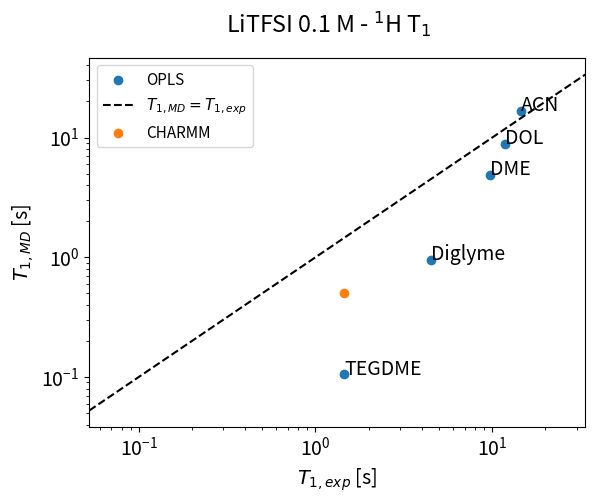

The matplotlib source for this figure:
#!/usr/bin/env python3
# -*- coding: utf-8 -*-
"""
Created on Nov 12  2024

[redacted]

Comparo T1 de 1H experimental vs simulacion
"""

import numpy as np
import matplotlib.pyplot as plt
plt.rcParams.update({'font.size': 14})


solvents = ["DOL", "DME", "Diglyme" , "TEGDME", "ACN"]

# valores experimentales:
# neat
T1_exp = [11.74,9.66, 4.50, 1.45, 14.51] 
T1_err = [0.13, 0.23, 0.05, 0.05, 0.1]
# with LiTFSI
# T1_exp = [11.74,8.53, 4.04, 1.34, 13.33] 
# T1_err = [0.09, 0.18, 0.05, 0.04, 0.62]

T1_exp = np.array(T1_exp)

### Calculo T1 a partir de DM:
T1_MD = [8.80, 4.89,0.954, 0.105, 16.8]

T1_MD_charmm = [None, None, None, 0.5, None]

#%%
fig,ax = plt.subplots(num=75687567575867566)
x = T1_exp
y = T1_MD
label = r"OPLS"
ax.scatter(x, y, label=label)

for i, solvent in enumerate(solvents):
    ax.annotate(solvent, (x[i], y[i]))
ax.set_xscale("log")
ax.set_yscale("log")
ax.set_xlabel(r"$T_{1,exp}$ [s]")
# ax.set_ylabel(r"$\left(\langle V^2 \rangle \tau_c \right)^{-1}$")
ax.set_ylabel(r"$T_{1,MD}$ [s]")
minimo = 0.5*min(min(x),min(y))
maximo = 2*max(max(x),max(y))
xx = np.linspace(minimo, maximo,10)
ax.plot(xx,xx, 'k--', label=r"$T_{1,MD}=T_{1,exp}$" )
ax.set_xlim([minimo, maximo])

x = T1_exp
y = T1_MD_charmm
label = r"CHARMM"
ax.scatter(x, y, label=label)

ax.legend(fontsize=11)
fig.suptitle(r"LiTFSI 0.1 M - $^1$H T$_1$")
# %%